Photos from the image-classification dataset "processed" in the GitHub repository Agya-Aboagye-Otchere/CSCI-6379-3D-Printing-Defect-Detection-and-Correction. Its 6 classes are: bed adhesion, layer shifting, over extrusion, stringing, under extrusion, warping.

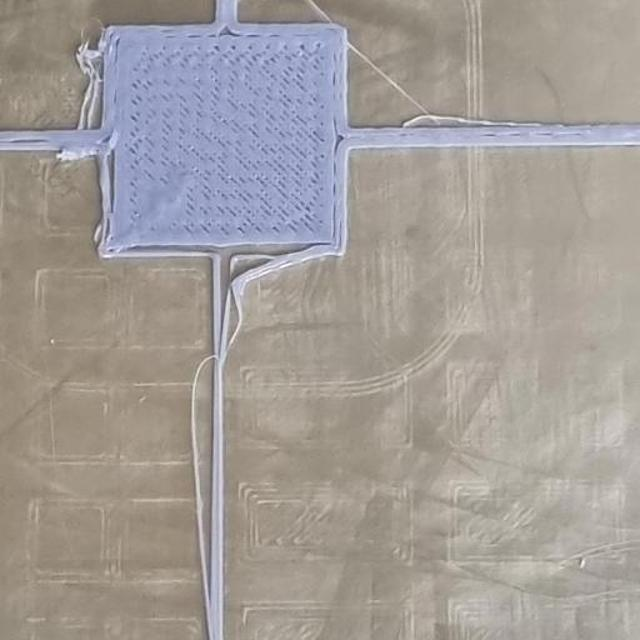
Label: under extrusion

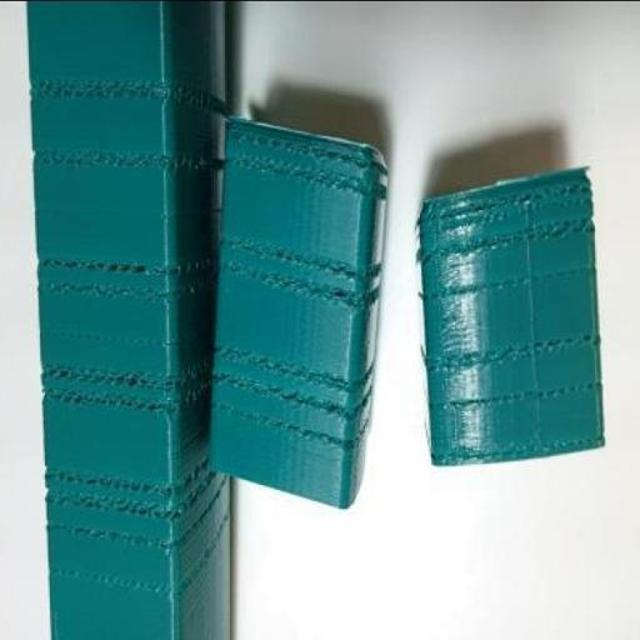
Label: under extrusion

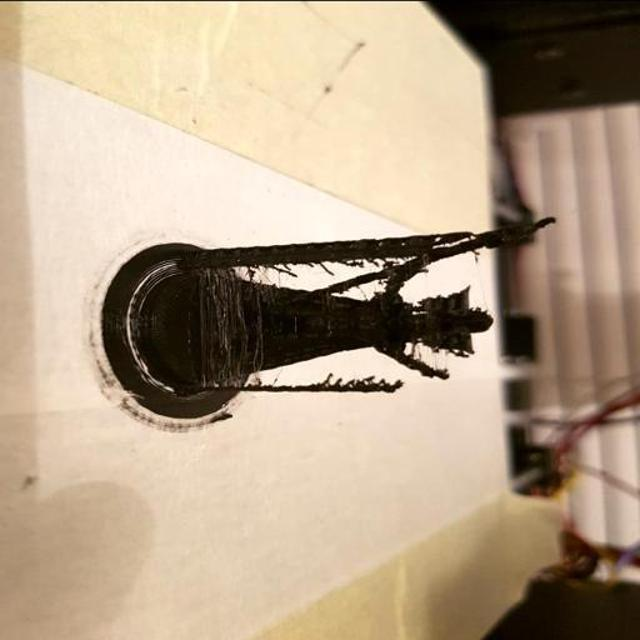
Label: stringing

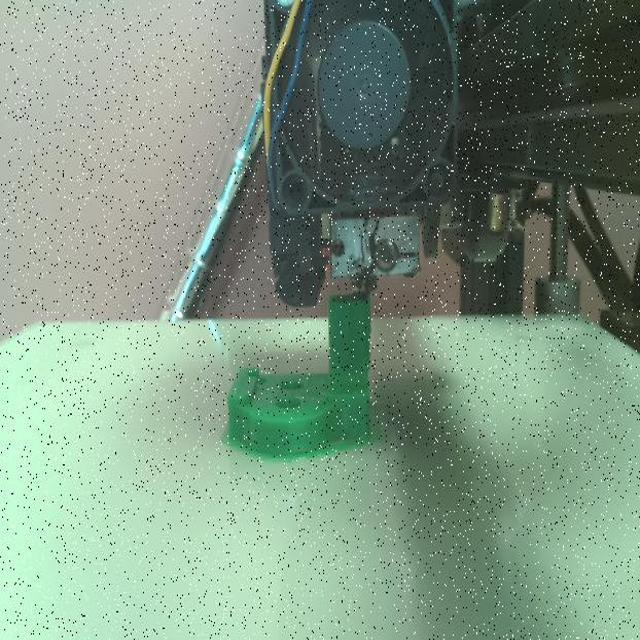
Label: over extrusion

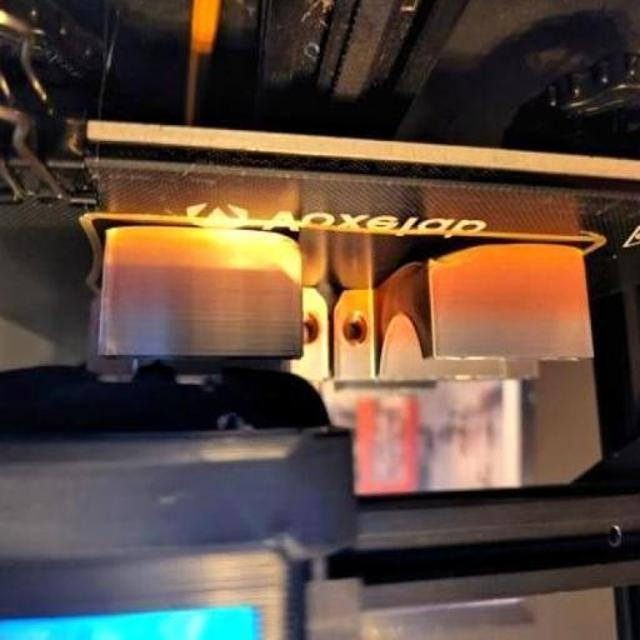
Label: warping

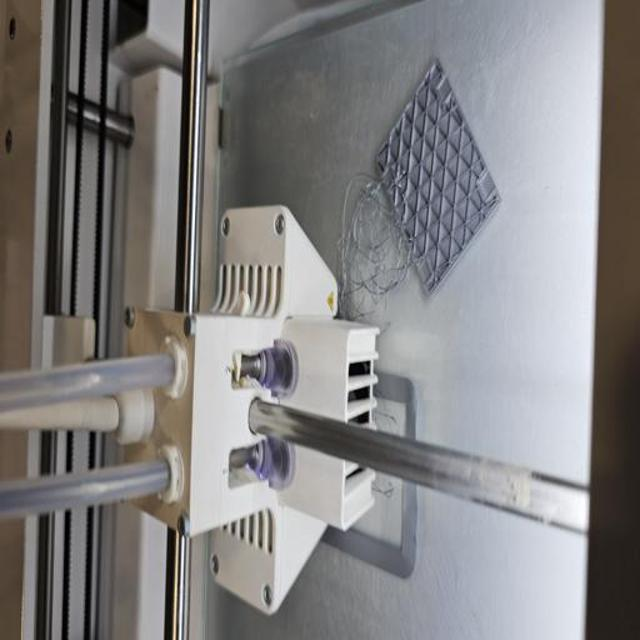
Label: bed adhesion
